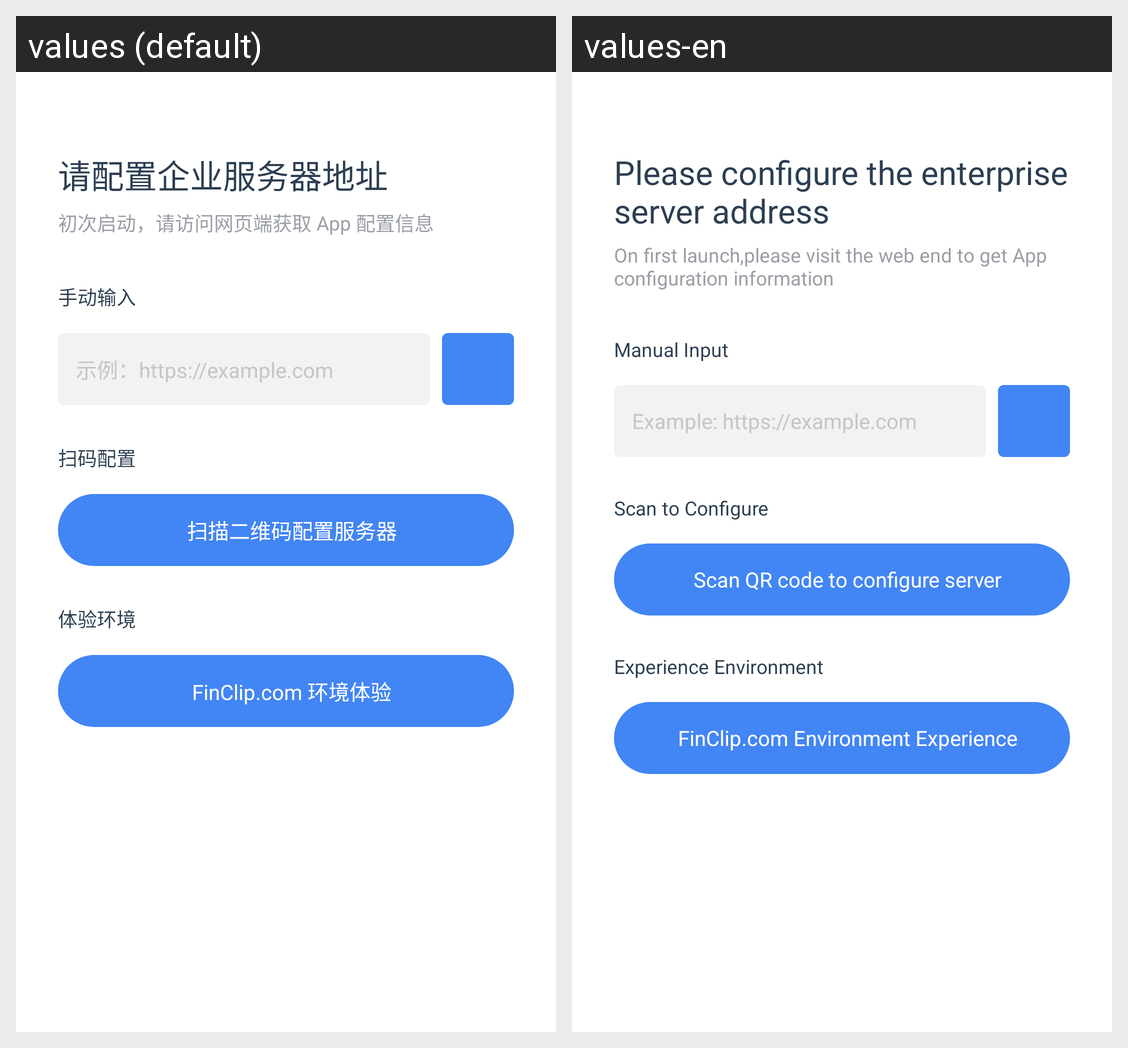

For this localized Android screen grid, give each drawn string resource with its value in every locale shown.
Android screen res/layout/activity_config_service.xml rendered under 2 locales, left to right: values (default), values-en. Device: Nexus 5 (rendered at 1080×1920; each locale shown at half size, 540×960, under a caption strip naming it); theme Theme.FinClipPrivate.
Strings drawn on this screen, with the default value and each locale's value (text and hints the layout hard-codes, and strings that could not be matched under every locale, appear in the picture but are not listed):

fpt_server_address_prompt
  values: 请配置企业服务器地址
  values-en: Please configure the enterprise server address

fpt_fetch_config_prompt
  values: 初次启动，请访问网页端获取 App 配置信息
  values-en: On first launch,please visit the web end to get App configuration information

fpt_manual_input
  values: 手动输入
  values-en: Manual Input

fpt_example_url
  values: 示例：https://example.com
  values-en: Example: https://example.com

fpt_scan_config
  values: 扫码配置
  values-en: Scan to Configure

fpt_scan_qr_code_config_server
  values: 扫描二维码配置服务器
  values-en: Scan QR code to configure server

fpt_test_environment
  values: 体验环境
  values-en: Experience Environment

fpt_fin_clip_environment
  values: FinClip.com 环境体验
  values-en: FinClip.com Environment Experience
